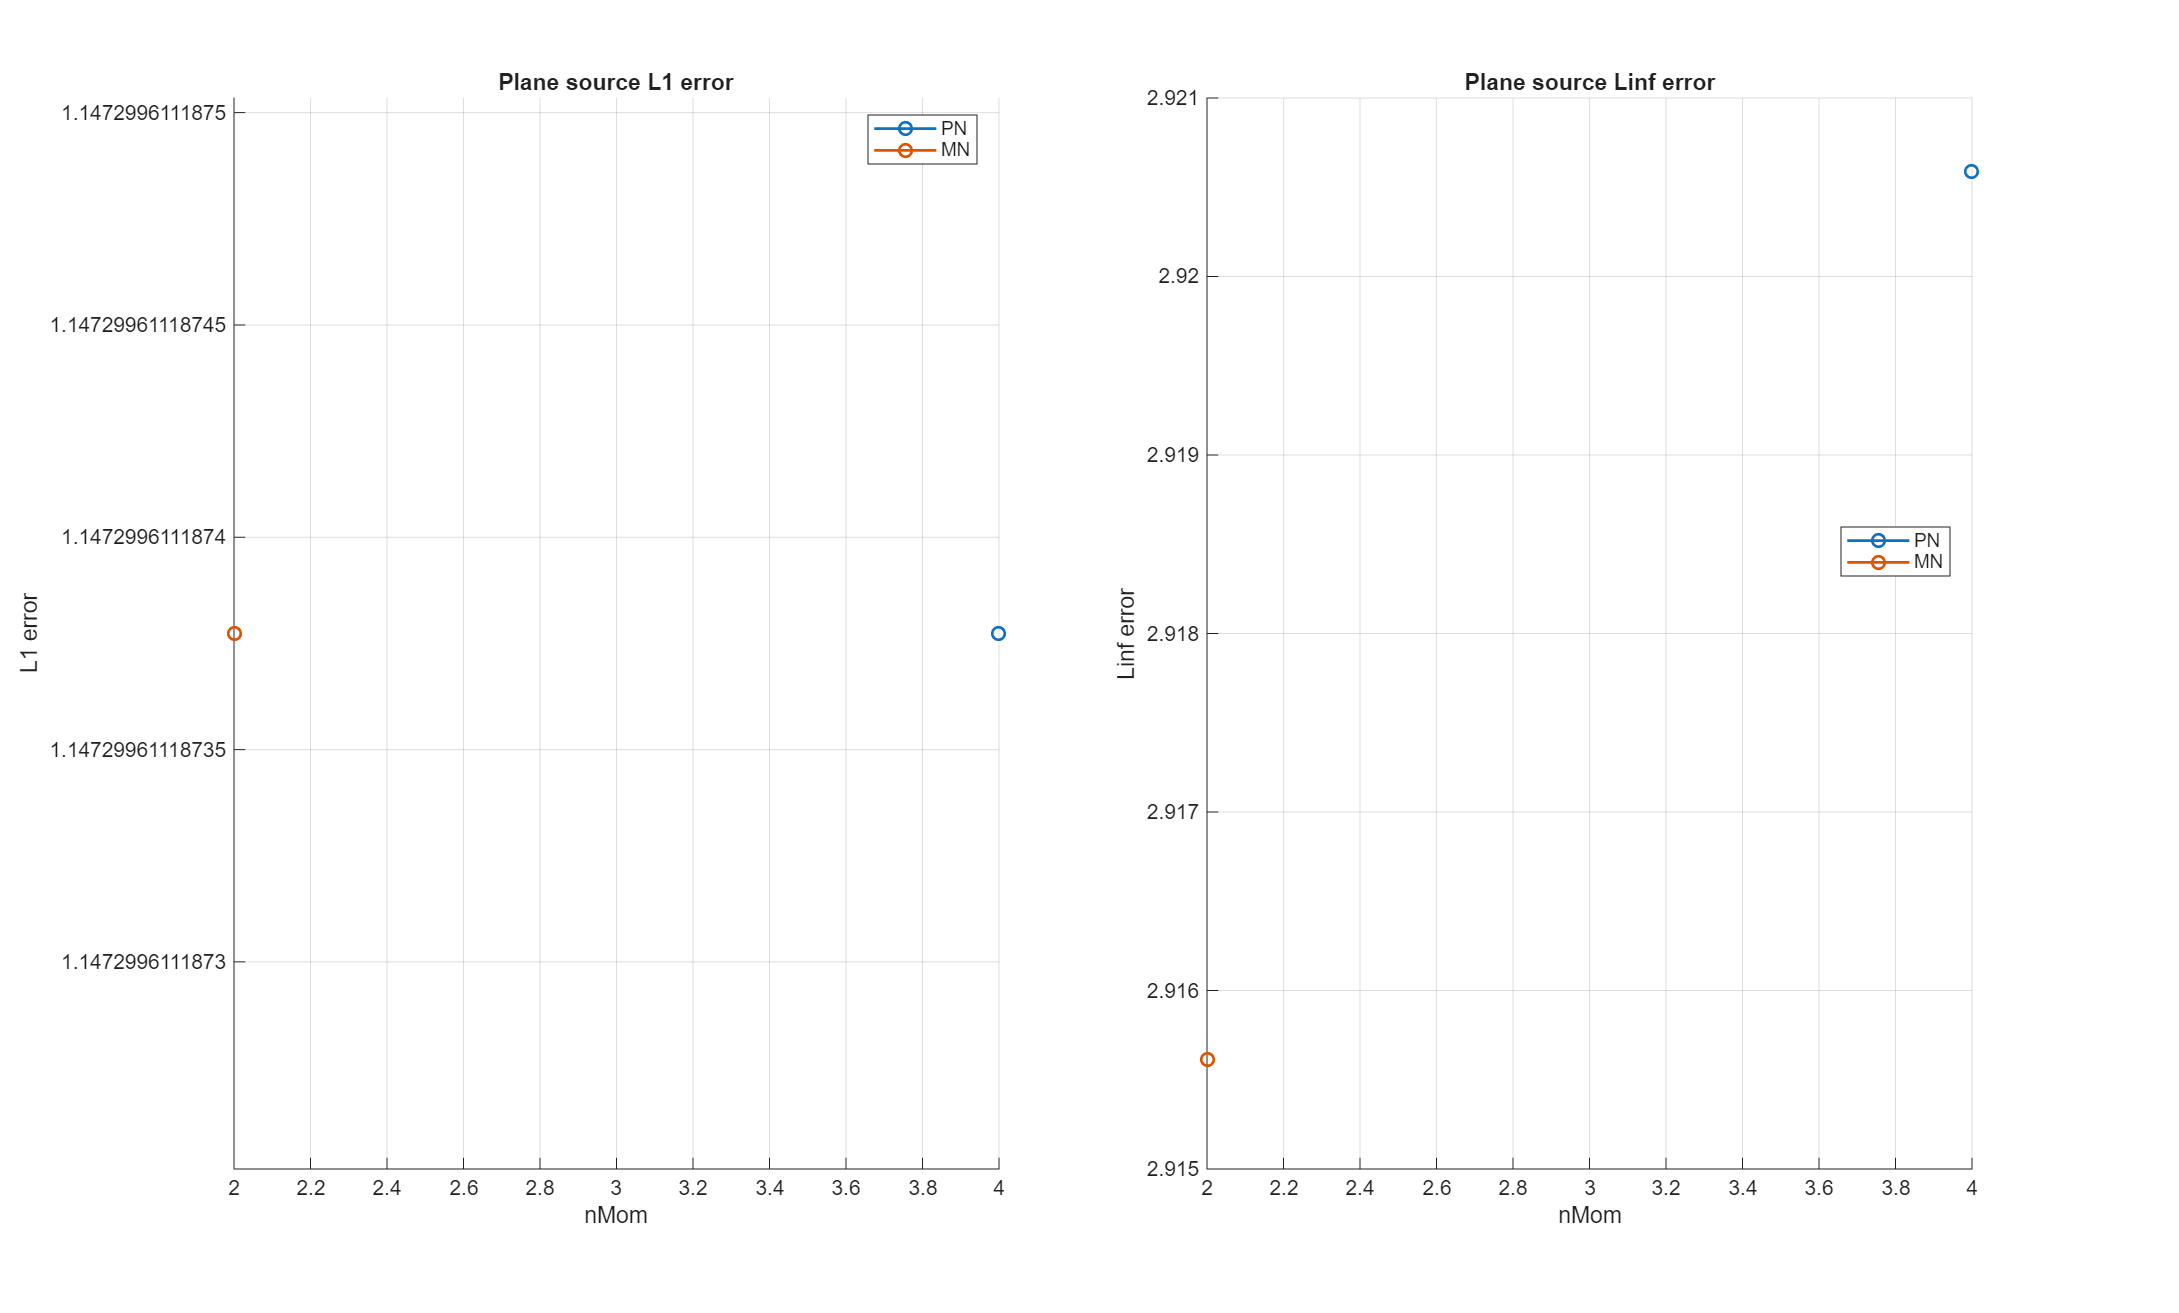

Values plotted in this chart, from the file beside it:
model, order, nMom, L1, Linf, symmetry_L1_rel, min_rho, runtime_s, n_steps, time_reference_s, time_model_build_s, time_quad_build_s, time_solver_total_s, time_step_sum_s, time_source_sum_s, time_flux_sum_s, time_flux_jacobian_sum_s, time_flux_reconstruct_sum_s, time_flux_limiter_flux_sum_s
PN, 3, 4, 1.147, 2.921, 2.14810785627067e-12, 1e-08, 7.455, 1, 0.0162, 0.0001523, 0.001486, 7.455, 7.427, 0.009744, 7.395, 0.05022, 0.02959, 7.311
MN, 1, 2, 1.147, 2.916, 3.28461624192825e-10, 1e-08, 8.515, 1, 0.0162, 0.0002641, 0.001906, 8.515, 8.514, 0.001023, 8.511, 1.713, 0.002443, 6.794
